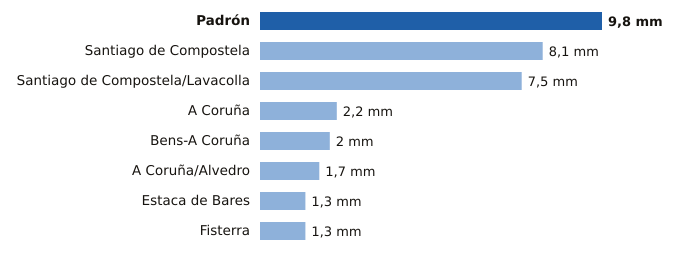

Data behind this chart, as committed beside it:
estacion, provincia, mm
Padrón, A Coruña, 9.8
Santiago de Compostela, A Coruña, 8.1
Santiago de Compostela/Lavacolla, A Coruña, 7.5
A Coruña, A Coruña, 2.2
Bens-A Coruña, A Coruña, 2.0
A Coruña/Alvedro, A Coruña, 1.7
Estaca de Bares, A Coruña, 1.3
Fisterra, A Coruña, 1.3
